Run: headless pygame with SDL's dummy video driver; simulated clock (each Clock.tick advances the game by its frame time, no real sleeping); random seed 0; keys injected as events and as key.get_pressed() state; no mouse input.
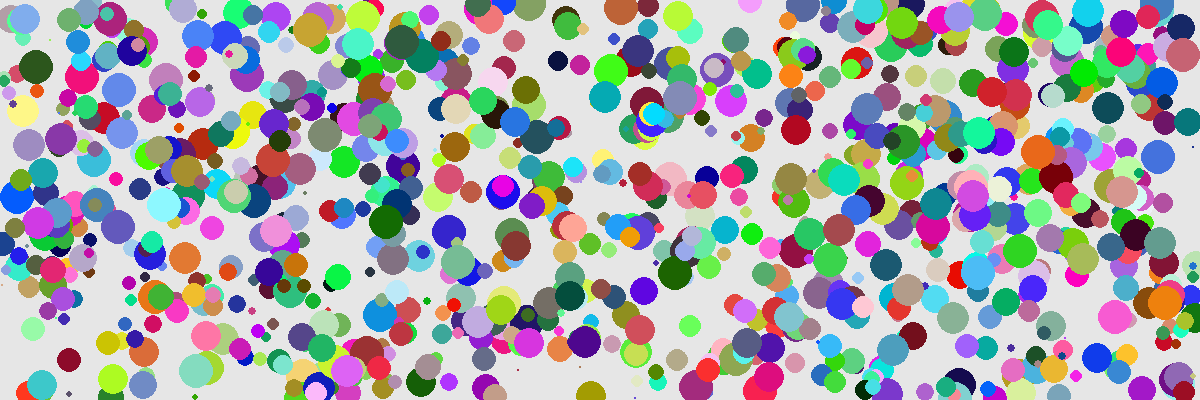
Frame 1 of 4 · flips 1–60 · no input
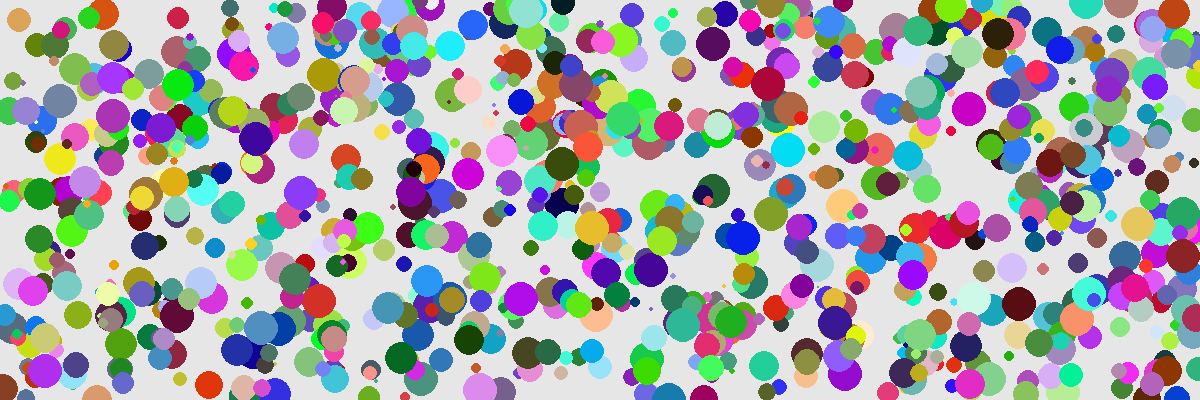
Frame 2 of 4 · flips 61–180 · tapped SPACE, RETURN · held RIGHT (→), D
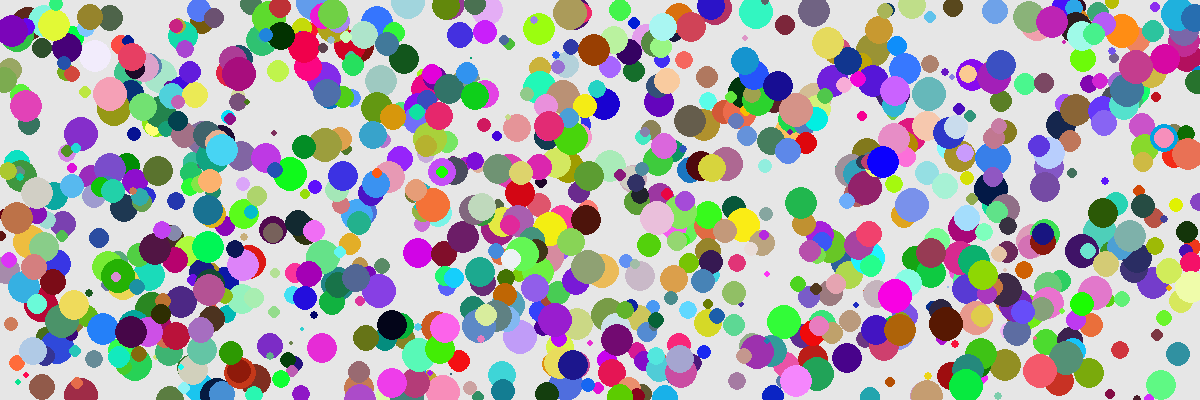
Frame 3 of 4 · flips 181–300 · held DOWN (↓), S
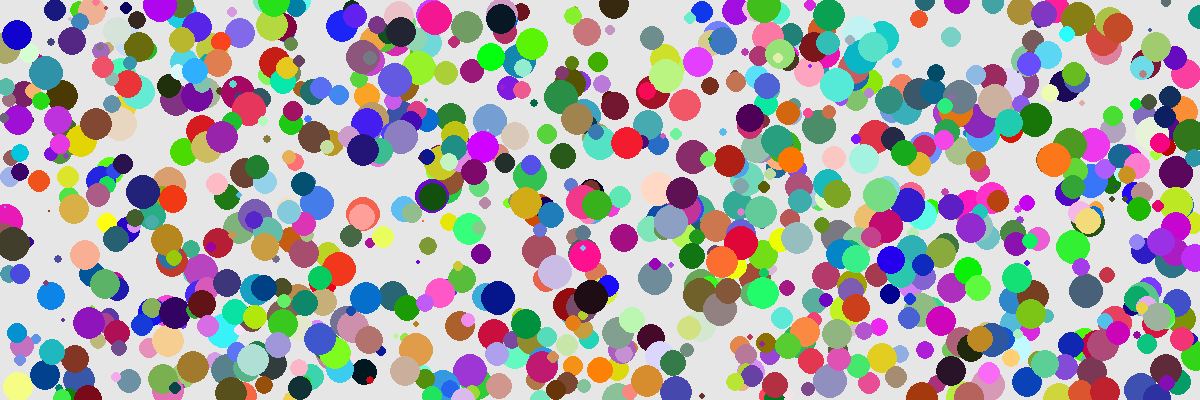
Frame 4 of 4 · flips 301–420 · held LEFT (←), A, UP (↑), W

The pygame program that drew these frames:

from random import randint
from math import pi
from time import sleep
import sys
import pygame


class Star:
    def __init__(self, numer=0, screen_width=1200, screen_height=400):
        self.color = (randint(0, 255),
                      randint(0, 255),
                      randint(0, 255))
        self.massa = randint(1, 1000)
        self.radius = int((self.massa / pi) ** 0.5)
        self.num = numer
        self.screen_width = screen_width
        self.screen_height = screen_height
        self.x = randint(1, screen_width)
        self.y = randint(1, screen_height)

    def __add__(self, other):
        self.massa += other.massa
        self.radius += other.radius
        return self

    def update(self):
        self.color = (randint(0, 255),
                      randint(0, 255),
                      randint(0, 255))
        self.massa = randint(1, 1000)
        self.radius = int((self.massa / pi) ** 0.5)
        self.x = randint(1, self.screen_width)
        self.y = randint(1, self.screen_height)

    def star_paint(self, screen):
        pygame.draw.circle(screen, self.color, (self.x, self.y), self.radius)

    def __str__(self):
        s = '==   ' + str(self.num) + '\r\n'
        s += 'Massa = ' + str(self.massa) + '\r\n' + 'Radius = ' + str(self.radius) + '\r\n'
        return s


a = Star(0)
b = Star(0)
c = a + b
print(a, b, c, sep='')

stars = [Star(n) for n in range(1000)]

print(*stars, sep='')
print(sum(s.massa for s in stars))


def run_game():
    # Инициализирует игру и создает объект экрана.
    pygame.init()
    screen = pygame.display.set_mode((1200, 400))
    pygame.display.set_caption("Движение звезд")
    # Назначение цвета фона.
    bg_color = (230, 230, 230)
    # При каждом проходе цикла перерисовывается экран.
    screen.fill(bg_color)
    # pygame.draw.circle(screen, (0, 255, 0), (350, 350), 30)
    # Запуск основного цикла игры.
    while True:
        # Отслеживание событий клавиатуры и мыши.
        for event in pygame.event.get():
            if event.type == pygame.QUIT:
                sys.exit()

        # При каждом проходе цикла перерисовывается экран.
        screen.fill(bg_color)
        for star in stars:
            star.update()
            star.star_paint(screen)

        # Отображение последнего прорисованного экрана.
        pygame.display.flip()
        # Pause.
        sleep(0.5)


run_game()
